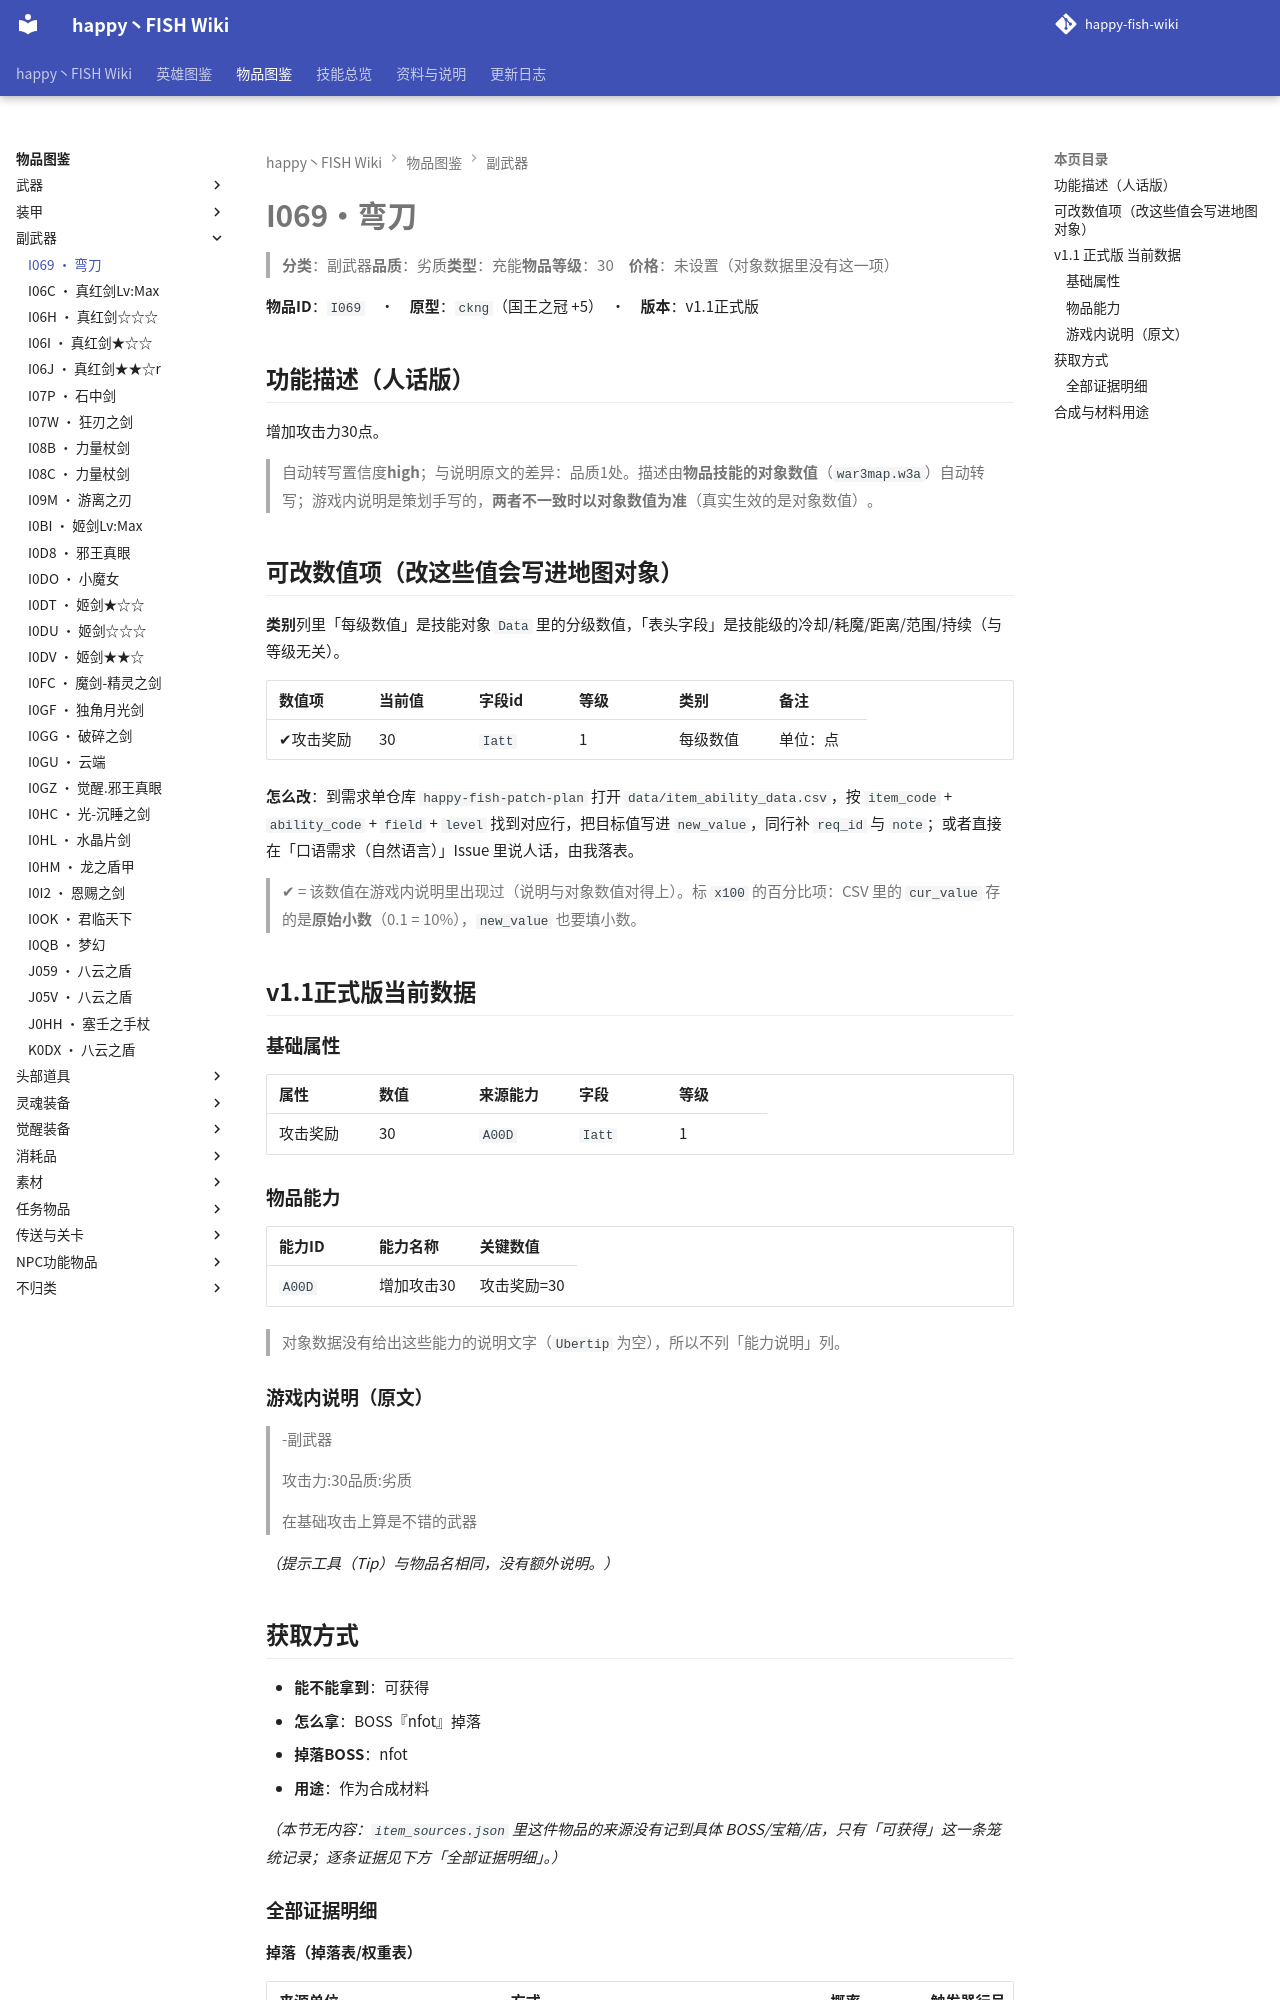

repository: slasher233/happy-fish-sao-wiki · page: items/副武器/I069_弯刀/index.html · generator: mkdocs

# I069 · 弯刀

> **分类**：副武器　**品质**：劣质　**类型**：充能　**物品等级**：30　**价格**：未设置（对象数据里没有这一项）

**物品 ID**：`I069`　·　**原型**：`ckng`（国王之冠 +5）　·　**版本**：v1.1 正式版

## 功能描述（人话版）

增加攻击力 30 点。

> 自动转写置信度 **high**；与说明原文的差异：品质 1 处。
> 描述由**物品技能的对象数值**（`war3map.w3a`）自动转写；游戏内说明是策划手写的，**两者不一致时以对象数值为准**（真实生效的是对象数值）。

## 可改数值项（改这些值会写进地图对象）

**类别**列里「每级数值」是技能对象 `Data` 里的分级数值，「表头字段」是技能级的冷却/耗魔/距离/范围/持续（与等级无关）。

| 数值项 | 当前值 | 字段 id | 等级 | 类别 | 备注 |
| --- | --- | --- | --- | --- | --- |
| ✔ 攻击奖励 | 30 | `Iatt` | 1 | 每级数值 | 单位：点 |


**怎么改**：到需求单仓库 `happy-fish-patch-plan` 打开 `data/item_ability_data.csv`，按 `item_code` + `ability_code` + `field` + `level` 找到对应行，把目标值写进 `new_value`，同行补 `req_id` 与 `note`；或者直接在「口语需求（自然语言）」Issue 里说人话，由我落表。

> ✔ = 该数值在游戏内说明里出现过（说明与对象数值对得上）。标 `x100` 的百分比项：CSV 里的 `cur_value` 存的是**原始小数**（0.1 = 10%），`new_value` 也要填小数。

## v1.1 正式版 当前数据

### 基础属性

| 属性 | 数值 | 来源能力 | 字段 | 等级 |
| --- | --- | --- | --- | --- |
| 攻击奖励 | 30 | `A00D` | `Iatt` | 1 |

### 物品能力

| 能力 ID | 能力名称 | 关键数值 |
| --- | --- | --- |
| `A00D` | 增加攻击30 | 攻击奖励=30 |


> 对象数据没有给出这些能力的说明文字（`Ubertip` 为空），所以不列「能力说明」列。

### 游戏内说明（原文）

> -副武器
>
> 攻击力:30
> 品质:劣质
>
> 在基础攻击上算是不错的武器

_（提示工具（Tip）与物品名相同，没有额外说明。）_

## 获取方式

- **能不能拿到**：可获得
- **怎么拿**：BOSS『nfot』掉落
- **掉落 BOSS**：nfot
- **用途**：作为合成材料

_（本节无内容：`item_sources.json` 里这件物品的来源没有记到具体 BOSS/宝箱/店，只有「可获得」这一条笼统记录；逐条证据见下方「全部证据明细」。）_

### 全部证据明细

**掉落（掉落表 / 权重表）**

| 来源单位 | 方式 | 概率 | 触发器行号（`war3map.j`） |
| --- | --- | --- | --- |
| `nfot` Lv21:(微型)狂暴的食物者 | ChooseRandomItemExBJ(level, itemClass) | — | `31896` |


**作为材料被消耗**

| 触发卷轴/菜单 | 合成结果 | 触发器行号（`war3map.j`） |
| --- | --- | --- |
| 能帮我找个武器么 `I068` | `I064` 来历不明的钥匙 | `48276` |
